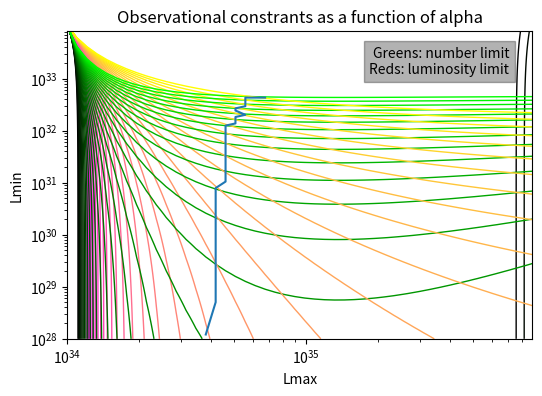

Python code for this plot:
from matplotlib import pyplot as plt
from math import log, exp
import matplotlib.colors as colors

POWER_STEP = 1.1#1.05 # 1 is the minimum


ALPHA_L_MIN = 1.21
ALPHA_L_MAX = 2.5
PLOT_EVERY = 2#4
ALPHA_L_INCREMENT = 0.02

ALPHA_L = ALPHA_L_MIN
L_EXCESS = 6.37e36  # All units are in erg per second
L_THRESH = 1.0e34
L_MIN_RANGE=[1.0e28, 1.0e34]
L_MAX_RANGE=[1.0e34, 1.0e36]

NUM_PULSARS_ABOVE_THRESHOLD = 47
FRAC_ABOVE_THRESHOLD=0.14

dimMin= int(log(L_MIN_RANGE[1]/L_MIN_RANGE[0]) / log(POWER_STEP))
dimMax= int(log(L_MAX_RANGE[1]/L_MAX_RANGE[0]) / log(POWER_STEP))
    
def getNumPulsars(lMin, lMax):
    lum = 1/(ALPHA_L - 2) * (lMin **(2 - ALPHA_L) - lMax**(2 - ALPHA_L))
    A = L_EXCESS / lum
    N = A *  1/(ALPHA_L - 1) * (lMin **(1 - ALPHA_L) - lMax**(1 - ALPHA_L))
    return N

def getNumPulsarsAboveThreshold(lMin, lMax):
    lum = 1/(ALPHA_L - 2) * (lMin **(2 - ALPHA_L) - lMax**(2 - ALPHA_L))
    A = L_EXCESS / lum
    nAbove = A *  1/(ALPHA_L - 1) * (L_THRESH **(1 - ALPHA_L) - lMax**(1 - ALPHA_L))
    return nAbove

def getFracLumAboveThreshold(lMin, lMax):
    # return (lum above thresh) / (total lum)
    fracAbove = (1/(ALPHA_L - 2) * (L_THRESH **(2 - ALPHA_L) - lMax**(2 - ALPHA_L))) / (1/(ALPHA_L - 2) * (lMin **(2 - ALPHA_L) - lMax**(2 - ALPHA_L)))
    return fracAbove

fig, ax = plt.subplots(figsize=(6,4))
plt.text(0.95, 0.95, 'Greens: number limit\nReds: luminosity limit', horizontalalignment='right',verticalalignment='top', transform=ax.transAxes, backgroundcolor=(0, 0, 0, 0.3))

plt.xscale("log")
plt.yscale("log")
plt.xlabel("Lmax")
plt.ylabel("Lmin")
plt.title("Observational constrants as a function of alpha".format(ALPHA_L))


lMinVals = [L_MIN_RANGE[0] * POWER_STEP**i for i in range(dimMin)]
lMaxVals = [L_MAX_RANGE[0] * POWER_STEP**j for j in range(dimMax)]

intersectionPointsMin = []
intersectionPointsMax = []

plotNum = 0

while ALPHA_L <= ALPHA_L_MAX:
    minErrorCoordinates = (0, 0)
    minError = -1
    numAboveThreshold = []
    for i in range(dimMin):
        line = []
        for j in range(dimMax):
            numAbove = getNumPulsarsAboveThreshold(L_MIN_RANGE[0] * POWER_STEP**i, L_MAX_RANGE[0] * POWER_STEP**j)
            line.append(numAbove)
        numAboveThreshold.append(line)

    fracAboveThreshold = []
    for i in range(dimMin):
        line = []
        for j in range(dimMax):
            fracAbove = getFracLumAboveThreshold(L_MIN_RANGE[0] * POWER_STEP**i, L_MAX_RANGE[0] * POWER_STEP**j)
            line.append(fracAbove)
            totalError = ((fracAbove - FRAC_ABOVE_THRESHOLD)/FRAC_ABOVE_THRESHOLD)**2 + ((numAboveThreshold[i][j] - NUM_PULSARS_ABOVE_THRESHOLD)/NUM_PULSARS_ABOVE_THRESHOLD)**2
            if minError > totalError or minError < 0:
                minError = totalError
                minErrorCoordinates = (i, j)
        fracAboveThreshold.append(line)

    if minError < 0.001 and minError > 0:
        # Only consider points which are reasonably close to their goal
        intersectionPointsMin.append(lMinVals[minErrorCoordinates[0]])
        intersectionPointsMax.append(lMaxVals[minErrorCoordinates[1]])

    if plotNum % PLOT_EVERY == 0:
        plt.contour(lMaxVals, lMinVals, numAboveThreshold, [NUM_PULSARS_ABOVE_THRESHOLD], 
        colors=[(0, (ALPHA_L-ALPHA_L_MIN)/(ALPHA_L_MAX - ALPHA_L_MIN), 0, 1)], linewidths=1)
        plt.contour(lMaxVals, lMinVals, fracAboveThreshold, [FRAC_ABOVE_THRESHOLD], 
            colors=[(1, (ALPHA_L-ALPHA_L_MIN)/(ALPHA_L_MAX - ALPHA_L_MIN), 1-(ALPHA_L-ALPHA_L_MIN)/(ALPHA_L_MAX - ALPHA_L_MIN), 1)], linewidths=1)

    ALPHA_L += ALPHA_L_INCREMENT
    plotNum+=1


plt.plot(intersectionPointsMax, intersectionPointsMin)
plt.savefig("contour-vary-alpha-hard.png")

plt.show()